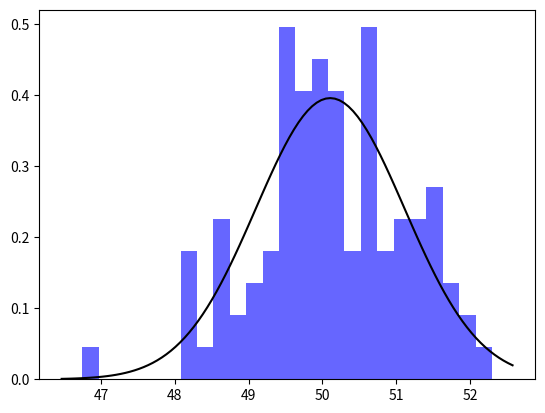

Write Python code to recreate this figure.
import numpy
import scipy.stats
import matplotlib.pyplot

n_bins = 20

dist = numpy.random.normal(50, 1, 100)
mu, std = scipy.stats.norm.fit(dist)  

matplotlib.pyplot.hist(dist, bins=25, density=True, alpha=0.6, color='b')

xmin, xmax = matplotlib.pyplot.xlim() 
x = numpy.linspace(xmin, xmax, 100) 
p = scipy.stats.norm.pdf(x, mu, std)

matplotlib.pyplot.plot(x, p, 'k', linewidth=1.5)
matplotlib.pyplot.show()